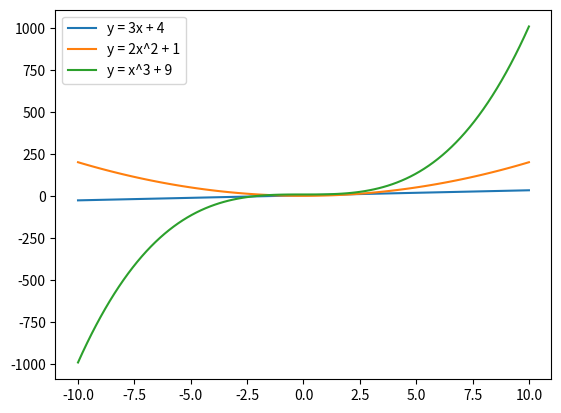

Recreate this plot in Python.
import numpy as np
import matplotlib.pyplot as plt

x = np.linspace(-10, 10, 100)

y1 = 3 * x + 4
y2 = 2 * x ** 2 + 1
y3 = x ** 3 + 9

plt.plot(x, y1, label='y = 3x + 4')
plt.plot(x, y2, label='y = 2x^2 + 1')
plt.plot(x, y3, label='y = x^3 + 9')

plt.legend()
plt.show()
